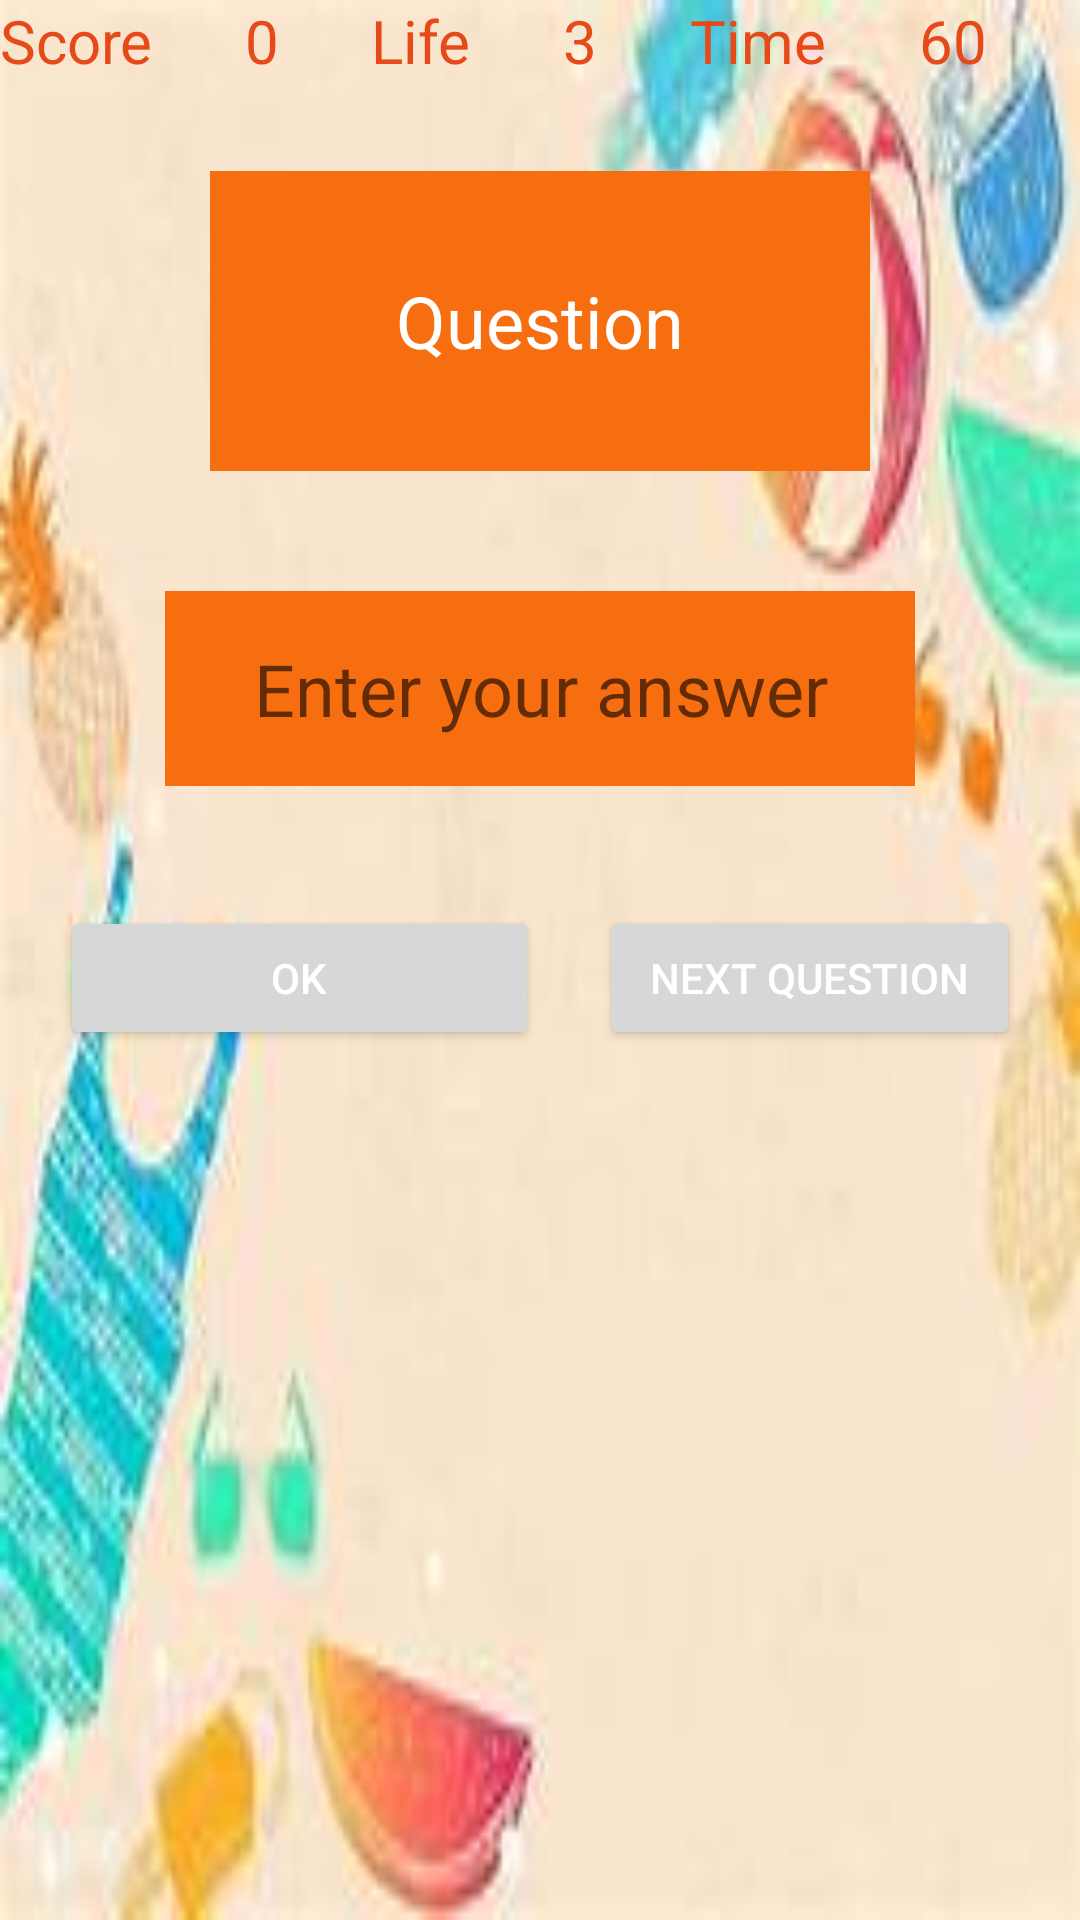

Produce the Android XML layout that renders to this screen, including the resource entries it uses.
<!-- AndroidManifest.xml: application theme Theme.TestMathGameForStudents -->
<!-- res/layout/activity_game_addition.xml -->
<?xml version="1.0" encoding="utf-8"?>
<LinearLayout
    xmlns:android="http://schemas.android.com/apk/res/android"
    xmlns:app="http://schemas.android.com/apk/res-auto"
    xmlns:tools="http://schemas.android.com/tools"
    android:layout_width="match_parent"
    android:layout_height="match_parent"
    android:background="@drawable/img6"
    android:orientation="vertical"
    tools:context=".GameAddition">

    <LinearLayout
        android:layout_width="match_parent"
        android:layout_height="wrap_content"
        android:orientation="horizontal">

        <TextView
            android:id="@+id/txtScore"
            android:layout_width="wrap_content"
            android:layout_height="wrap_content"
            android:layout_weight="1"
            android:text="Score"
            android:textColor="#E64A19"
            android:textSize="20sp" />

        <TextView
            android:id="@+id/txtScore_0"
            android:layout_width="wrap_content"
            android:layout_height="wrap_content"
            android:layout_weight="1"
            android:text="0"
            android:textColor="#E64A19"
            android:textSize="20sp" />

        <TextView
            android:id="@+id/txtLife"
            android:layout_width="wrap_content"
            android:layout_height="wrap_content"
            android:layout_weight="1"
            android:text="Life"
            android:textColor="#E64A19"
            android:textSize="20sp" />

        <TextView
            android:id="@+id/txtLife_0"
            android:layout_width="wrap_content"
            android:layout_height="wrap_content"
            android:layout_weight="1"
            android:text="3"
            android:textColor="#E64A19"
            android:textSize="20sp" />

        <TextView
            android:id="@+id/txtTime"
            android:layout_width="wrap_content"
            android:layout_height="wrap_content"
            android:layout_weight="1"
            android:text="Time"
            android:textColor="#E64A19"
            android:textSize="20sp" />

        <TextView
            android:id="@+id/txtTime_0"
            android:layout_width="wrap_content"
            android:layout_height="wrap_content"
            android:layout_weight="1"
            android:text="60"
            android:textColor="#E64A19"
            android:textSize="20sp" />
    </LinearLayout>

    <LinearLayout
        android:layout_width="match_parent"
        android:layout_height="wrap_content"
        android:layout_margin="10dp"
        android:gravity="center"
        android:orientation="vertical">

        <TextView
            android:id="@+id/txtQuestion"
            android:layout_width="220dp"
            android:layout_height="100dp"
            android:layout_gravity="center"
            android:layout_marginTop="20dp"
            android:layout_marginBottom="20dp"
            android:background="@color/orange"
            android:gravity="center"
            android:text="Question"
            android:textColor="#FFFFFF"
            android:textSize="24sp" />

        <EditText
            android:id="@+id/editTextAnswer"
            android:layout_width="250dp"
            android:layout_height="65dp"
            android:layout_marginTop="20dp"
            android:background="@color/orange"
            android:ems="10"
            android:gravity="center"
            android:hint="Enter your answer"
            android:inputType="textPersonName"
            android:textColor="#FFFFFF"
            android:textSize="24sp" />

    </LinearLayout>

    <LinearLayout
        android:layout_width="match_parent"
        android:layout_height="wrap_content"
        android:layout_marginStart="10dp"
        android:layout_marginLeft="10dp"
        android:layout_marginTop="20dp"
        android:layout_marginEnd="10dp"
        android:layout_marginRight="10dp"
        android:orientation="horizontal">

        <Button
            android:id="@+id/btnOk"
            android:layout_width="150dp"
            android:layout_height="wrap_content"
            android:layout_margin="10dp"
            android:layout_marginStart="10dp"
            android:layout_marginLeft="10dp"
            android:layout_marginEnd="10dp"
            android:layout_marginRight="10dp"
            android:layout_weight="1"
            android:text="Ok"
            android:textColor="@color/white" />

        <Button
            android:id="@+id/btnNextQuestion"
            android:layout_width="wrap_content"
            android:layout_height="wrap_content"
            android:layout_margin="10dp"
            android:layout_marginStart="10dp"
            android:layout_marginLeft="10dp"
            android:layout_marginEnd="10dp"
            android:layout_marginRight="10dp"
            android:layout_weight="1"
            android:text="Next Question"
            android:textColor="#FFFFFF" />
    </LinearLayout>

</LinearLayout>
<!-- resources referenced by this layout -->
<resources>
  <color name="orange">#F76E11</color>
  <color name="white">#FFFFFFFF</color>
  <!-- drawable img6: jpg bitmap (drawable, 5579 bytes) -->
  <style name="Theme.TestMathGameForStudents" parent="Theme.MaterialComponents.DayNight.DarkActionBar">
          
          <item name="colorPrimary">@color/purple_500</item>
          <item name="colorPrimaryVariant">@color/purple_700</item>
          <item name="colorOnPrimary">@color/white</item>
          
          <item name="colorSecondary">@color/teal_200</item>
          <item name="colorSecondaryVariant">@color/teal_700</item>
          <item name="colorOnSecondary">@color/black</item>
          
          <item name="android:statusBarColor" tools:targetApi="l">?attr/colorPrimaryVariant</item>
          
      </style>
  <color name="purple_500">#FF6200EE</color>
  <color name="purple_700">#FF3700B3</color>
  <color name="teal_200">#FF03DAC5</color>
  <color name="teal_700">#FF018786</color>
  <color name="black">#FF000000</color>
</resources>
